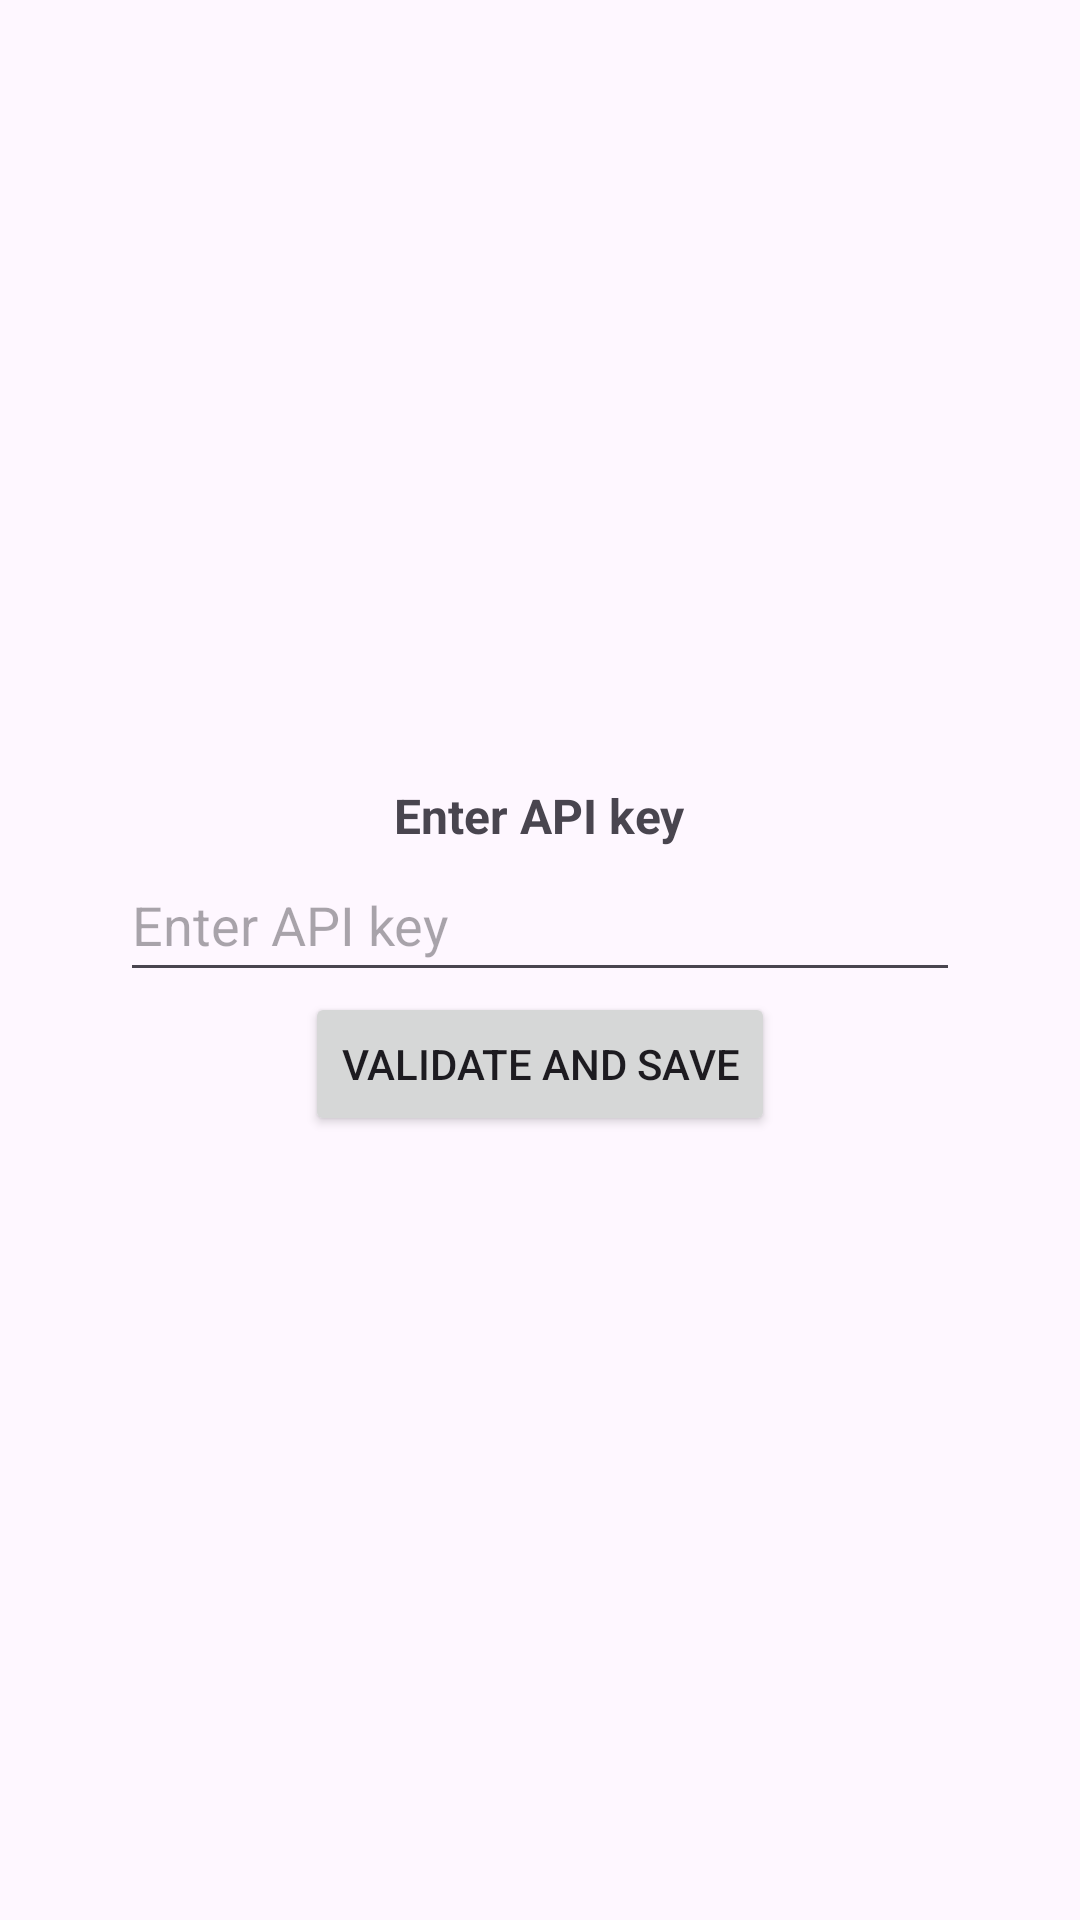

This screen was rendered from an Android layout file. Write that file and the resources it references.
<!-- AndroidManifest.xml: application theme Theme.Provisioner -->
<!-- res/layout/activity_login.xml -->
<?xml version="1.0" encoding="utf-8"?>
<androidx.constraintlayout.widget.ConstraintLayout xmlns:android="http://schemas.android.com/apk/res/android"
    xmlns:tools="http://schemas.android.com/tools"
    android:id="@+id/loginLayout"
    android:layout_width="match_parent"
    android:layout_height="match_parent">



    <LinearLayout
        android:layout_width="match_parent"
        android:layout_height="match_parent"
        android:orientation="vertical"
        android:padding="40dp"
        android:gravity="center">

        <TextView
            android:layout_width="wrap_content"
            android:layout_height="wrap_content"
            android:text="Enter API key"
            android:textSize="16sp"
            android:textStyle="bold"/>

        <EditText
            android:id="@+id/apiKeyField"
            android:layout_width="match_parent"
            android:layout_height="wrap_content"
            android:hint="Enter API key"
            android:inputType=""
            android:minHeight="48dp"
            android:text="" />


        <Button
            android:id="@+id/submitKeyBtn"
            android:layout_width="wrap_content"
            android:layout_height="wrap_content"
            android:text="Validate and Save" />




    </LinearLayout>

</androidx.constraintlayout.widget.ConstraintLayout>
<!-- resources referenced by this layout -->
<resources>
  <style name="Theme.Provisioner" parent="Base.Theme.Provisioner" />
  <style name="Base.Theme.Provisioner" parent="Theme.Material3.DayNight.NoActionBar">
          
          
      </style>
</resources>
